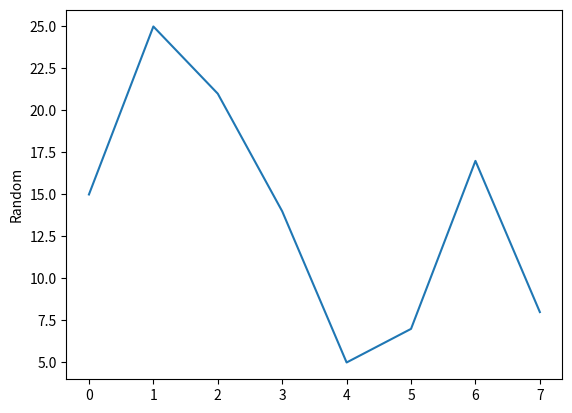

Recreate this plot in Python.
import matplotlib.pyplot as plt

plt.plot([15,25,21,14,5,7,17,8])

plt.ylabel('Random')

plt.show()